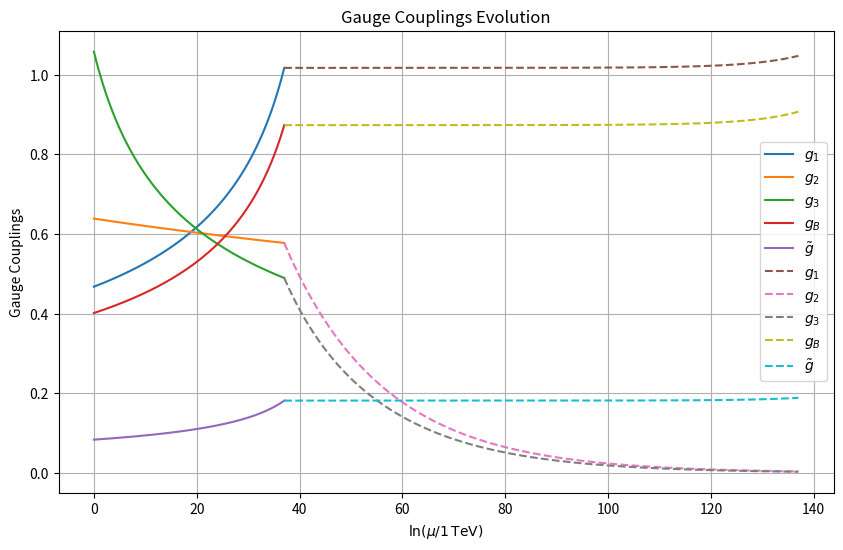
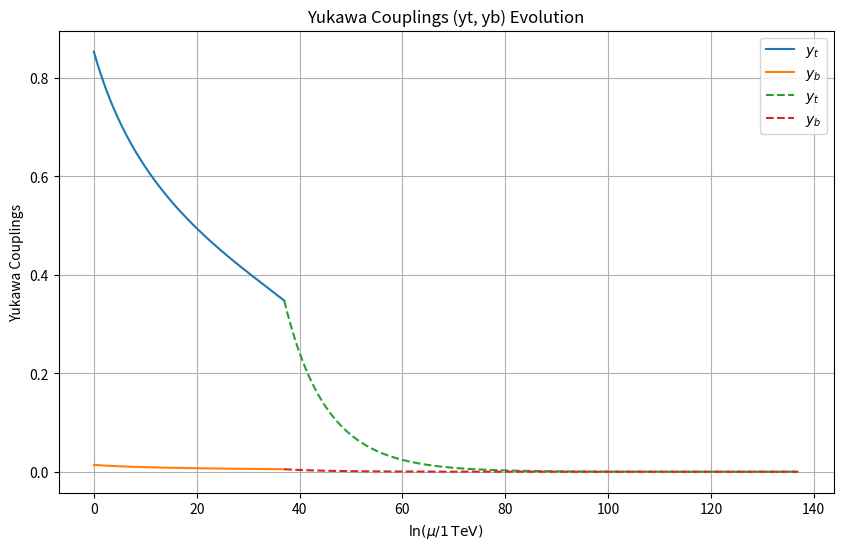
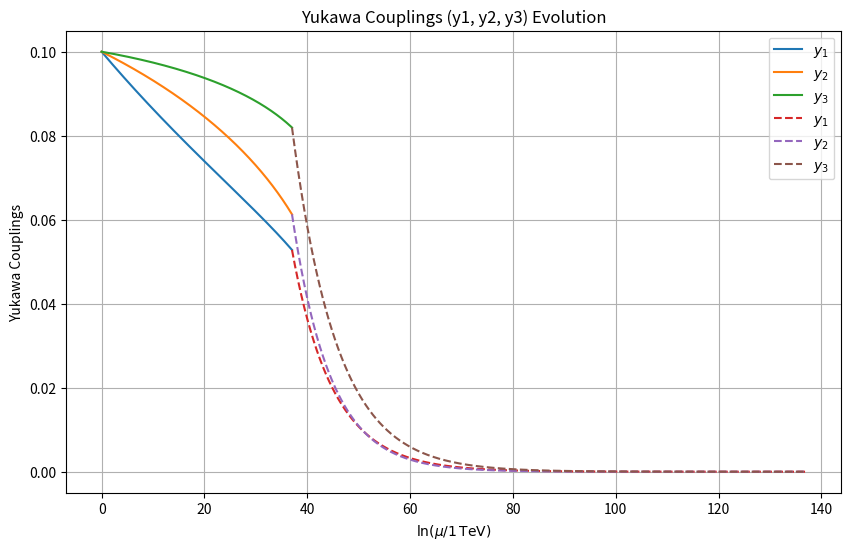
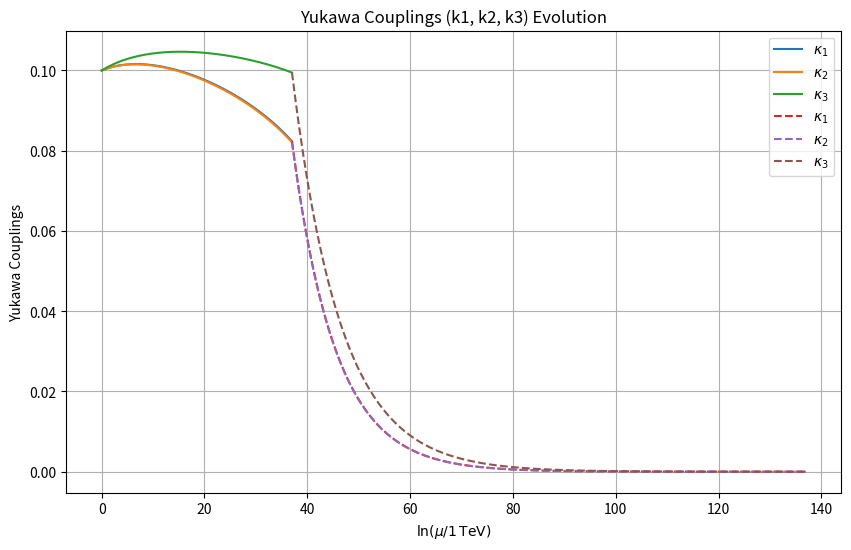
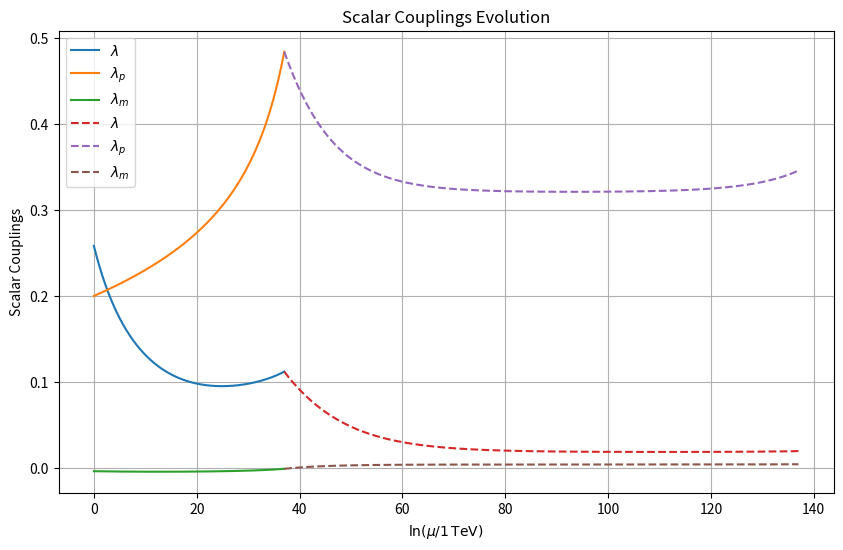

Recreate these plots in Python, in order.
import numpy as np
from scipy.integrate import solve_ivp
import matplotlib.pyplot as plt

# Constants
fg = 0.0504133
fy = 0.1
flam = 0.1
pi = np.pi

# Define the system of differential equations below the Planck scale
def system_below(t, y):
    g1, g2, g3, gB, g12, yt, yb, y1, y2, y3, k1, k2, k3, L, Lp, Lm = y
    beta = 1 / (16 * pi**2)
    beta_lambda = 1 / (4 * pi)**2
    
    dg1_dt = beta * (77/10 * g1**3)
    dg2_dt = beta * (-7/6 * g2**3)
    dg3_dt = beta * (-7 * g3**3)
    dgB_dt = beta * (11 * gB**3 + 77/6 * gB * g12**2 - 16/3 * gB**2 * g12)
    dg12_dt = beta * (-16/5 * g1**2 * gB - 16/3 * gB * g12**2 + 77/5 * g1**2 * g12 +
                      11 * gB**2 * g12 + 77/6 * g12**3)
    dyt_dt = beta * (9/2 * yt**3 + 3/2 * yb**2 * yt + 3 * k1**2 * yt + 3 * k2**2 * yt +
                     3 * k3**2 * yt - 17/20 * g1**2 * yt - 9/4 * g2**2 * yt -
                     8 * g3**2 * yt - 2/3 * gB**2 * yt - 5/3 * gB * g12 * yt -
                     17/12 * g12**2 * yt)
    dyb_dt = beta * (3/2 * yt**2 * yb + 9/2 * yb**3 + 3 * k1**2 * yb + 3 * k2**2 * yb +
                     3 * k3**2 * yb - 1/4 * g1**2 * yb - 9/4 * g2**2 * yb -
                     8 * g3**2 * yb - 2/3 * gB**2 * yb + 1/3 * gB * g12 * yb -
                     5/12 * g12**2 * yb)
    dy1_dt = beta * (7 * y1**3 + 1/2 * k1**2 * y1 + 3 * y2**2 * y1 + 3 * y3**2 * y1 -
                     9/10 * g1**2 * y1 - 9/2 * g2**2 * y1 - 3 * gB**2 * y1 +
                     3 * gB * g12 * y1 - 3/2 * g12**2 * y1)
    dy2_dt = beta * (4 * y2**3 + k2**2 * y2 + 6 * y1**2 * y2 + 3 * y3**2 * y2 -
                     18/5 * g1**2 * y2 - 3 * gB**2 * y2 + 6 * gB * g12 * y2 -
                     6 * g12**2 * y2)
    dy3_dt = beta * (4 * y3**3 + k3**2 * y3 + 6 * y1**2 * y3 + 3 * y2**2 * y3 -
                     3 * gB**2 * y3)
    dk1_dt = beta * (3 * yt**2 * k1 + 3 * yb**2 * k1 + 1/2 * y1**2 * k1 + 9/2 * k1**3 +
                     3 * k2**2 * k1 + 3 * k3**2 * k1 - 9/4 * g1**2 * k1 -
                     9/4 * g2**2 * k1 - 15/4 * g12**2 * k1)
    dk2_dt = beta * (3 * yt**2 * k2 + 3 * yb**2 * k2 + 1/2 * y2**2 * k2 + 3 * k1**2 * k2 +
                     9/2 * k2**3 + 3/2 * k3**2 * k2 - 9/4 * g1**2 * k2 -
                     9/4 * g2**2 * k2 - 15/4 * g12**2 * k2)
    dk3_dt = beta * (3 * yt**2 * k3 + 3 * yb**2 * k3 + 1/2 * y3**2 * k3 + 3 * k1**2 * k3 +
                     3/2 * k2**2 * k3 + 9/2 * k3**3 - 9/20 * g1**2 * k3 -
                     9/4 * g2**2 * k3 - 3/4 * g12**2 * k3)
    dL_dt = beta_lambda * (12 * L**2 + 2 * Lm**2 - 9/5 * g1**2 * L - 3 * g12**2 * L -
                           9 * g2**2 * L + 27/100 * g1**4 + 9/10 * g1**2 * g12**2 +
                           9/10 * g1**2 * g2**2 + 3/4 * g12**4 + 3/2 * g2**2 * g12**2 +
                           9/4 * g2**4 + 12 * yt**2 * L + 12 * yb**2 * L + 12 * k1**2 * L +
                           12 * k2**2 * L + 12 * k3**2 * L - 12 * yt**4 - 12 * yb**4 -
                           12 * k1**4 - 12 * k2**4 - 12 * k3**4)
    dLp_dt = beta_lambda * (10 * Lp**2 + 4 * Lm**2 - 12 * gB**2 * Lp + 12 * gB**4 +
                            24 * y1**2 * Lp + 12 * y2**2 * Lp + 12 * y3**2 * Lp -
                            24 * y1**4 - 12 * y2**4 - 12 * y3**4)
    dLm_dt = beta_lambda * (6 * L * Lm + 4 * Lm * Lp + 4 * Lm**2 - 9/10 * g1**2 * Lm -
                            6 * gB**2 * Lm - 3/2 * g12**2 * Lm - 9/2 * g2**2 * Lm +
                            3 * g12**2 * gB**2 + 6 * yt**2 * Lm + 6 * yb**2 * Lm +
                            12 * y1**2 * Lm + 6 * y2**2 * Lm + 6 * y3**2 * Lm +
                            6 * k1**2 * Lm + 6 * k2**2 * Lm + 6 * k3**2 * Lm -
                            12 * y1**2 * k1**2 - 12 * y2**2 * k2**2 - 12 * y3**2 * k3**2)
    
    return [dg1_dt, dg2_dt, dg3_dt, dgB_dt, dg12_dt, dyt_dt, dyb_dt, dy1_dt, dy2_dt,
            dy3_dt, dk1_dt, dk2_dt, dk3_dt, dL_dt, dLp_dt, dLm_dt]

# Define the system of differential equations above the Planck scale
def system_above(t, y):
    g1n, g2n, g3n, gBn, g12n, ytn, ybn, y1n, y2n, y3n, k1n, k2n, k3n, Ln, Lpn, Lmn = y
    beta = 1 / (16 * pi**2)
    beta_lambda = 1 / (4 * pi)**2
    
    dg1n_dt = beta * (77/10 * g1n**3) - fg * g1n
    dg2n_dt = beta * (-7/6 * g2n**3) - fg * g2n
    dg3n_dt = beta * (-7 * g3n**3) - fg * g3n
    dgBn_dt = beta * (11 * gBn**3 + 77/6 * gBn * g12n**2 - 16/3 * gBn**2 * g12n) - fg * gBn
    dg12n_dt = beta * (-16/5 * g1n**2 * gBn - 16/3 * gBn * g12n**2 + 77/5 * g1n**2 * g12n +
                       11 * gBn**2 * g12n + 77/6 * g12n**3) - fg * g12n
    dytn_dt = beta * (9/2 * ytn**3 + 3/2 * ybn**2 * ytn + 3 * k1n**2 * ytn + 3 * k2n**2 * ytn +
                      3 * k3n**2 * ytn - 17/20 * g1n**2 * ytn - 9/4 * g2n**2 * ytn -
                      8 * g3n**2 * ytn - 2/3 * gBn**2 * ytn - 5/3 * gBn * g12n * ytn -
                      17/12 * g12n**2 * ytn) - fy * ytn
    dybn_dt = beta * (3/2 * ytn**2 * ybn + 9/2 * ybn**3 + 3 * k1n**2 * ybn + 3 * k2n**2 * ybn +
                      3 * k3n**2 * ybn - 1/4 * g1n**2 * ybn - 9/4 * g2n**2 * ybn -
                      8 * g3n**2 * ybn - 2/3 * gBn**2 * ybn + 1/3 * gBn * g12n * ybn -
                      5/12 * g12n**2 * ybn) - fy * ybn
    dy1n_dt = beta * (7 * y1n**3 + 1/2 * k1n**2 * y1n + 3 * y2n**2 * y1n + 3 * y3n**2 * y1n -
                      9/10 * g1n**2 * y1n - 9/2 * g2n**2 * y1n - 3 * gBn**2 * y1n +
                      3 * gBn * g12n * y1n - 3/2 * g12n**2 * y1n) - fy * y1n
    dy2n_dt = beta * (4 * y2n**3 + k2n**2 * y2n + 6 * y1n**2 * y2n + 3 * y3n**2 * y2n -
                      18/5 * g1n**2 * y2n - 3 * gBn**2 * y2n + 6 * gBn * g12n * y2n -
                      6 * g12n**2 * y2n) - fy * y2n
    dy3n_dt = beta * (4 * y3n**3 + k3n**2 * y3n + 6 * y1n**2 * y3n + 3 * y2n**2 * y3n -
                      3 * gBn**2 * y3n) - fy * y3n
    dk1n_dt = beta * (3 * ytn**2 * k1n + 3 * ybn**2 * k1n + 1/2 * y1n**2 * k1n + 9/2 * k1n**3 +
                      3 * k2n**2 * k1n + 3 * k3n**2 * k1n - 9/4 * g1n**2 * k1n -
                      9/4 * g2n**2 * k1n - 15/4 * g12n**2 * k1n) - fy * k1n
    dk2n_dt = beta * (3 * ytn**2 * k2n + 3 * ybn**2 * k2n + 1/2 * y2n**2 * k2n + 3 * k1n**2 * k2n +
                      9/2 * k2n**3 + 3/2 * k3n**2 * k2n - 9/4 * g1n**2 * k2n -
                      9/4 * g2n**2 * k2n - 15/4 * g12n**2 * k2n) - fy * k2n
    dk3n_dt = beta * (3 * ytn**2 * k3n + 3 * ybn**2 * k3n + 1/2 * y3n**2 * k3n + 3 * k1n**2 * k3n +
                      3/2 * k2n**2 * k3n + 9/2 * k3n**3 - 9/20 * g1n**2 * k3n -
                      9/4 * g2n**2 * k3n - 3/4 * g12n**2 * k3n) - fy * k3n
    dLn_dt = beta_lambda * (12 * Ln**2 + 2 * Lmn**2 - 9/5 * g1n**2 * Ln - 3 * g12n**2 * Ln -
                            9 * g2n**2 * Ln + 27/100 * g1n**4 + 9/10 * g1n**2 * g12n**2 +
                            9/10 * g1n**2 * g2n**2 + 3/4 * g12n**4 + 3/2 * g2n**2 * g12n**2 +
                            9/4 * g2n**4 + 12 * ytn**2 * Ln + 12 * ybn**2 * Ln + 12 * k1n**2 * Ln +
                            12 * k2n**2 * Ln + 12 * k3n**2 * Ln - 12 * ytn**4 - 12 * ybn**4 -
                            12 * k1n**4 - 12 * k2n**4 - 12 * k3n**4) - flam * Ln
    dLpn_dt = beta_lambda * (10 * Lpn**2 + 4 * Lmn**2 - 12 * gBn**2 * Lpn + 12 * gBn**4 +
                             24 * y1n**2 * Lpn + 12 * y2n**2 * Lpn + 12 * y3n**2 * Lpn -
                             24 * y1n**4 - 12 * y2n**4 - 12 * y3n**4) - flam * Lpn
    dLmn_dt = beta_lambda * (6 * Ln * Lmn + 4 * Lmn * Lpn + 4 * Lmn**2 - 9/10 * g1n**2 * Lmn -
                             6 * gBn**2 * Lmn - 3/2 * g12n**2 * Lmn - 9/2 * g2n**2 * Lmn +
                             3 * g12n**2 * gBn**2 + 6 * ytn**2 * Lmn + 6 * ybn**2 * Lmn +
                             12 * y1n**2 * Lmn + 6 * y2n**2 * Lmn + 6 * y3n**2 * Lmn +
                             6 * k1n**2 * Lmn + 6 * k2n**2 * Lmn + 6 * k3n**2 * Lmn -
                             12 * y1n**2 * k1n**2 - 12 * y2n**2 * k2n**2 - 12 * y3n**2 * k3n**2) - flam * Lmn
    
    return [dg1n_dt, dg2n_dt, dg3n_dt, dgBn_dt, dg12n_dt, dytn_dt, dybn_dt, dy1n_dt, dy2n_dt,
            dy3n_dt, dk1n_dt, dk2n_dt, dk3n_dt, dLn_dt, dLpn_dt, dLmn_dt]

# Initial conditions for below the Planck scale (t = 0)
y0_below = [0.46738, 0.63829, 1.05737, 0.40127568715249107, (16/77)*0.40127568715249107, 0.85322, 0.01388,
            0.1, 0.1, 0.1, 0.1, 0.1, 0.1, 0.25828, 0.2, -0.004]

# Solve the system below the Planck scale (t = 0 to t = 37.0237)
t_below = (0, 37.0237)
sol_below = solve_ivp(system_below, t_below, y0_below, method='RK45', rtol=1e-12, atol=1e-15)

# Extract solutions at t = 37.0237 for initial conditions above the Planck scale
t_eval = np.linspace(0, 37.0237, 1000)
sol_below_eval = solve_ivp(system_below, t_below, y0_below, method='RK45', t_eval=t_eval,
                           rtol=1e-12, atol=1e-15)
y0_above = sol_below_eval.y[:, -1]  # Values at t = 37.0237

# Solve the system above the Planck scale (t = 37.0237 to t = 137.0237)
t_above = (37.0237, 137.0237)
sol_above = solve_ivp(system_above, t_above, y0_above, method='RK45', rtol=1e-12, atol=1e-15)

# Combine solutions for plotting
t_above_eval = np.linspace(37.0237, 137.0237, 1000)
sol_above_eval = solve_ivp(system_above, t_above, y0_above, method='RK45', t_eval=t_above_eval,
                           rtol=1e-12, atol=1e-15)

# Plotting
# Gauge couplings plot
plt.figure(figsize=(10, 6))
plt.plot(sol_below_eval.t, sol_below_eval.y[0], label=r'$g_1$')
plt.plot(sol_below_eval.t, sol_below_eval.y[1], label=r'$g_2$')
plt.plot(sol_below_eval.t, sol_below_eval.y[2], label=r'$g_3$')
plt.plot(sol_below_eval.t, sol_below_eval.y[3], label=r'$g_B$')
plt.plot(sol_below_eval.t, sol_below_eval.y[4], label=r'$\tilde{g}$')
plt.plot(sol_above_eval.t, sol_above_eval.y[0], label=r'$g_1$', linestyle='--')
plt.plot(sol_above_eval.t, sol_above_eval.y[1], label=r'$g_2$', linestyle='--')
plt.plot(sol_above_eval.t, sol_above_eval.y[2], label=r'$g_3$', linestyle='--')
plt.plot(sol_above_eval.t, sol_above_eval.y[3], label=r'$g_B$', linestyle='--')
plt.plot(sol_above_eval.t, sol_above_eval.y[4], label=r'$\tilde{g}$', linestyle='--')
plt.xlabel(r'$\ln(\mu / 1 \, \mathrm{TeV})$')
plt.ylabel('Gauge Couplings')
plt.grid(True)
plt.legend()
plt.title('Gauge Couplings Evolution')
plt.show()

# Yukawa couplings plot 1 (yt, yb)
plt.figure(figsize=(10, 6))
plt.plot(sol_below_eval.t, sol_below_eval.y[5], label=r'$y_t$')
plt.plot(sol_below_eval.t, sol_below_eval.y[6], label=r'$y_b$')
plt.plot(sol_above_eval.t, sol_above_eval.y[5], label=r'$y_t$', linestyle='--')
plt.plot(sol_above_eval.t, sol_above_eval.y[6], label=r'$y_b$', linestyle='--')
plt.xlabel(r'$\ln(\mu / 1 \, \mathrm{TeV})$')
plt.ylabel('Yukawa Couplings')
plt.grid(True)
plt.legend()
plt.title('Yukawa Couplings (yt, yb) Evolution')
plt.show()

# Yukawa couplings plot 2 (y1, y2, y3)
plt.figure(figsize=(10, 6))
plt.plot(sol_below_eval.t, sol_below_eval.y[7], label=r'$y_1$')
plt.plot(sol_below_eval.t, sol_below_eval.y[8], label=r'$y_2$')
plt.plot(sol_below_eval.t, sol_below_eval.y[9], label=r'$y_3$')
plt.plot(sol_above_eval.t, sol_above_eval.y[7], label=r'$y_1$', linestyle='--')
plt.plot(sol_above_eval.t, sol_above_eval.y[8], label=r'$y_2$', linestyle='--')
plt.plot(sol_above_eval.t, sol_above_eval.y[9], label=r'$y_3$', linestyle='--')
plt.xlabel(r'$\ln(\mu / 1 \, \mathrm{TeV})$')
plt.ylabel('Yukawa Couplings')
plt.grid(True)
plt.legend()
plt.title('Yukawa Couplings (y1, y2, y3) Evolution')
plt.show()

# Yukawa couplings plot 3 (k1, k2, k3)
plt.figure(figsize=(10, 6))
plt.plot(sol_below_eval.t, sol_below_eval.y[10], label=r'$\kappa_1$')
plt.plot(sol_below_eval.t, sol_below_eval.y[11], label=r'$\kappa_2$')
plt.plot(sol_below_eval.t, sol_below_eval.y[12], label=r'$\kappa_3$')
plt.plot(sol_above_eval.t, sol_above_eval.y[10], label=r'$\kappa_1$', linestyle='--')
plt.plot(sol_above_eval.t, sol_above_eval.y[11], label=r'$\kappa_2$', linestyle='--')
plt.plot(sol_above_eval.t, sol_above_eval.y[12], label=r'$\kappa_3$', linestyle='--')
plt.xlabel(r'$\ln(\mu / 1 \, \mathrm{TeV})$')
plt.ylabel('Yukawa Couplings')
plt.grid(True)
plt.legend()
plt.title('Yukawa Couplings (k1, k2, k3) Evolution')
plt.show()

# Scalar couplings plot (L, Lp, Lm)
plt.figure(figsize=(10, 6))
plt.plot(sol_below_eval.t, sol_below_eval.y[13], label=r'$\lambda$')
plt.plot(sol_below_eval.t, sol_below_eval.y[14], label=r'$\lambda_p$')
plt.plot(sol_below_eval.t, sol_below_eval.y[15], label=r'$\lambda_m$')
plt.plot(sol_above_eval.t, sol_above_eval.y[13], label=r'$\lambda$', linestyle='--')
plt.plot(sol_above_eval.t, sol_above_eval.y[14], label=r'$\lambda_p$', linestyle='--')
plt.plot(sol_above_eval.t, sol_above_eval.y[15], label=r'$\lambda_m$', linestyle='--')
plt.xlabel(r'$\ln(\mu / 1 \, \mathrm{TeV})$')
plt.ylabel('Scalar Couplings')
plt.grid(True)
plt.legend()
plt.title('Scalar Couplings Evolution')
plt.show()
